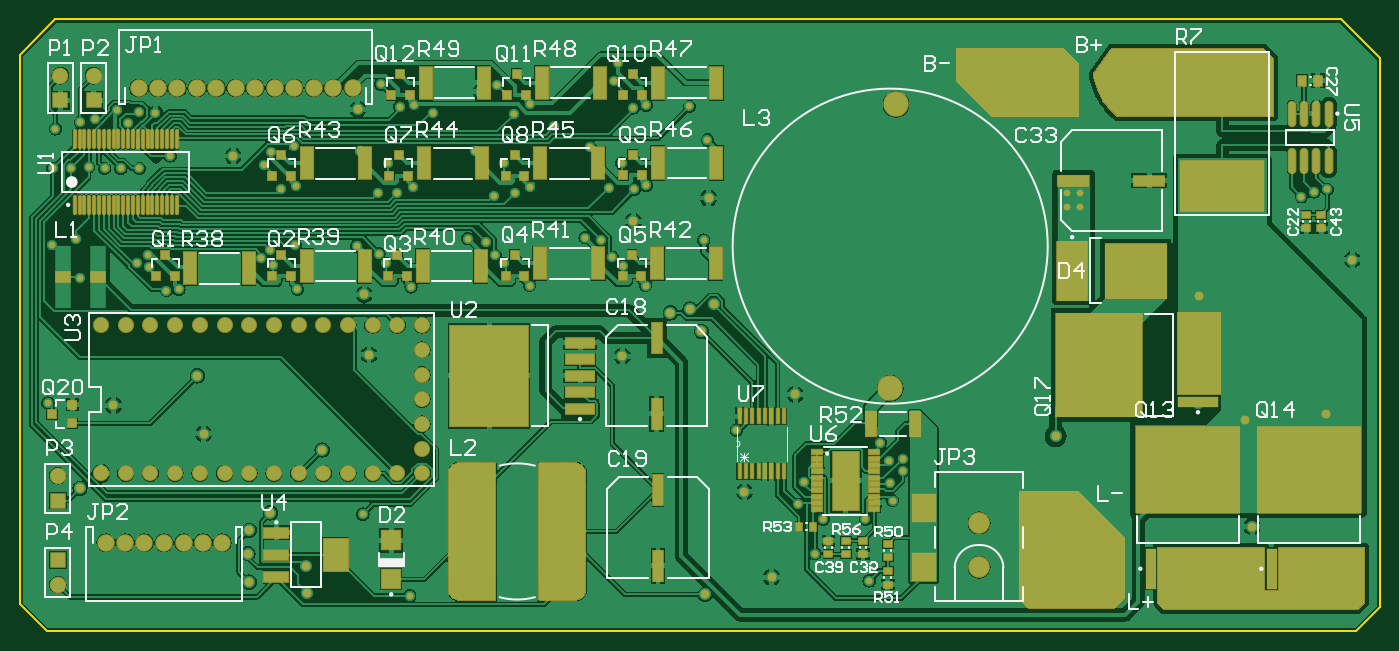
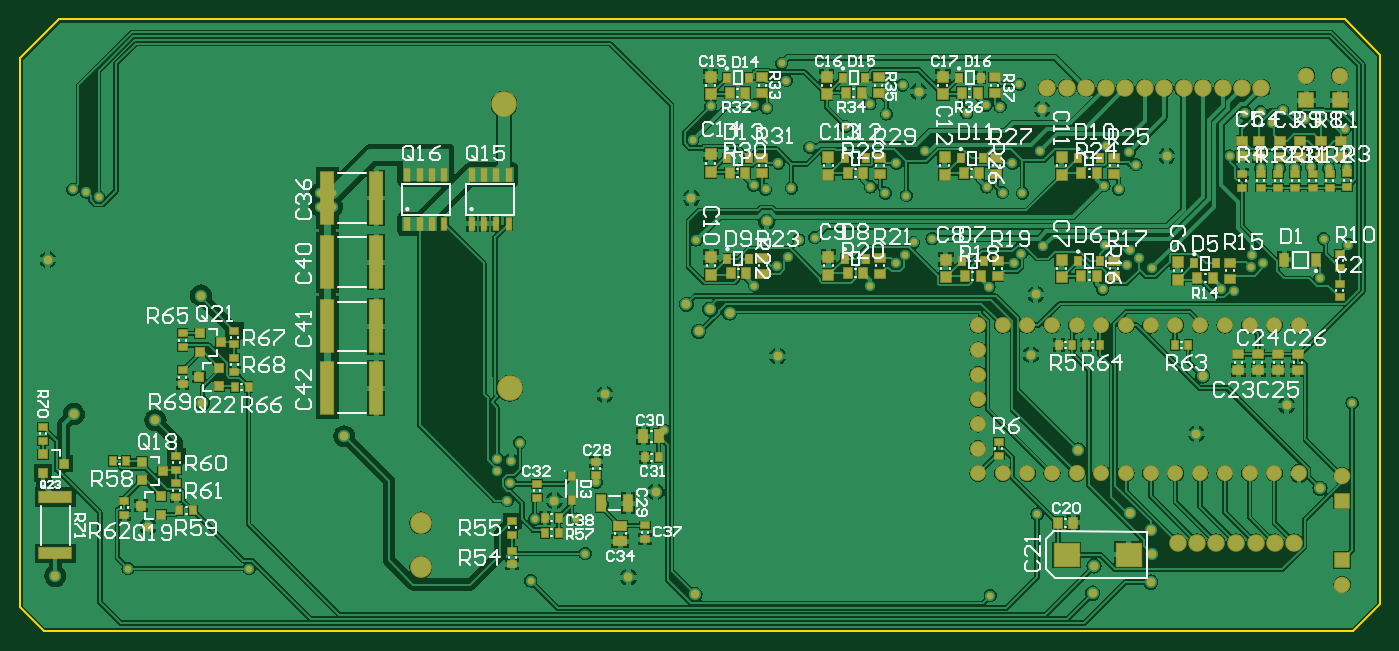
Circuit board: 9 layer files. Board 140.0 x 63.0 mm.
- bottom_copper: BMS.GBL (133707 bytes)
- bottom_silk: BMS.GBO (48926 bytes)
- paste: BMS.GBP (5221 bytes)
- bottom_mask: BMS.GBS (9866 bytes)
- outline: BMS.GKO (282 bytes)
- top_copper: BMS.GTL (113223 bytes)
- top_silk: BMS.GTO (28080 bytes)
- paste: BMS.GTP (7273 bytes)
- top_mask: BMS.GTS (20360 bytes)

=== bottom_copper: BMS.GBL (133707 bytes, source omitted) ===
=== bottom_silk: BMS.GBO (48926 bytes, source omitted) ===
=== paste: BMS.GBP ===
G04 Layer_Color=128*
%FSAX24Y24*%
%MOIN*%
G70*
G01*
G75*
%ADD17R,0.0354X0.0394*%
%ADD26R,0.0276X0.0354*%
%ADD27R,0.0354X0.0276*%
%ADD28R,0.0360X0.0320*%
%ADD53R,0.0394X0.0354*%
%ADD54R,0.0248X0.0327*%
%ADD55R,0.0433X0.0433*%
%ADD56R,0.0532X0.0374*%
%ADD57R,0.1024X0.0945*%
%ADD58R,0.0236X0.0315*%
%ADD59R,0.0532X0.2087*%
%ADD60R,0.0374X0.0532*%
%ADD61R,0.0358X0.0480*%
%ADD62R,0.1280X0.0413*%
%ADD63R,0.0374X0.0669*%
%ADD64R,0.0220X0.0470*%
D17*
X026385Y013700D02*
D03*
X027015D02*
D03*
X040288Y031114D02*
D03*
X039658D02*
D03*
X035588D02*
D03*
X034958D02*
D03*
X030888D02*
D03*
X030258D02*
D03*
X021365Y023600D02*
D03*
X020735D02*
D03*
X030765Y023700D02*
D03*
X030135D02*
D03*
X026065D02*
D03*
X025435D02*
D03*
X035515Y023800D02*
D03*
X034885D02*
D03*
X040265D02*
D03*
X039635D02*
D03*
X026065Y027850D02*
D03*
X025435D02*
D03*
X035515D02*
D03*
X034885D02*
D03*
X030815D02*
D03*
X030185D02*
D03*
X040288Y027864D02*
D03*
X039658D02*
D03*
D26*
X064724Y016200D02*
D03*
X065276D02*
D03*
X062576Y014200D02*
D03*
X062024D02*
D03*
X047776Y013900D02*
D03*
X047224D02*
D03*
X047776Y013300D02*
D03*
X047224D02*
D03*
X043174Y016350D02*
D03*
X043726D02*
D03*
X026424Y020900D02*
D03*
X026976D02*
D03*
X025324D02*
D03*
X025876D02*
D03*
X060326Y019200D02*
D03*
X059774D02*
D03*
X021724Y020900D02*
D03*
X022276D02*
D03*
D27*
X029400Y016424D02*
D03*
Y016976D02*
D03*
X045700Y016176D02*
D03*
Y015624D02*
D03*
X048100Y015276D02*
D03*
Y014724D02*
D03*
X043726Y013594D02*
D03*
Y013043D02*
D03*
X062700Y015300D02*
D03*
Y014749D02*
D03*
Y016400D02*
D03*
Y015849D02*
D03*
X064800Y014576D02*
D03*
Y014024D02*
D03*
X049100Y012576D02*
D03*
Y012024D02*
D03*
Y013776D02*
D03*
Y013224D02*
D03*
X062450Y019876D02*
D03*
Y019324D02*
D03*
Y021376D02*
D03*
Y020824D02*
D03*
X060350Y020376D02*
D03*
Y019824D02*
D03*
Y021476D02*
D03*
Y020924D02*
D03*
X015600Y023376D02*
D03*
Y022824D02*
D03*
X016700Y027826D02*
D03*
Y027274D02*
D03*
X016000Y027826D02*
D03*
Y027274D02*
D03*
X015300Y027850D02*
D03*
Y027299D02*
D03*
X017400Y027826D02*
D03*
Y027274D02*
D03*
X018100Y027826D02*
D03*
Y027274D02*
D03*
X018800Y027826D02*
D03*
Y027274D02*
D03*
X019550Y027274D02*
D03*
Y027826D02*
D03*
X068100Y017024D02*
D03*
Y017576D02*
D03*
X015600Y024576D02*
D03*
Y024024D02*
D03*
D28*
X064094Y016174D02*
D03*
Y015420D02*
D03*
X063260Y015800D02*
D03*
X063306Y014026D02*
D03*
Y014780D02*
D03*
X064140Y014400D02*
D03*
X060910Y021000D02*
D03*
X061744Y020620D02*
D03*
Y021374D02*
D03*
X060956Y019226D02*
D03*
Y019980D02*
D03*
X061790Y019600D02*
D03*
X068094Y016474D02*
D03*
Y015720D02*
D03*
X067260Y016100D02*
D03*
D53*
X017300Y020515D02*
D03*
Y019885D02*
D03*
X038973Y031099D02*
D03*
Y031729D02*
D03*
X034273Y031099D02*
D03*
Y031729D02*
D03*
X018100Y020515D02*
D03*
Y019885D02*
D03*
X019700Y020515D02*
D03*
Y019885D02*
D03*
X018900Y020515D02*
D03*
Y019885D02*
D03*
X018850Y029165D02*
D03*
Y028535D02*
D03*
X019550Y029165D02*
D03*
Y028535D02*
D03*
X015550Y029150D02*
D03*
Y028520D02*
D03*
X018000Y029150D02*
D03*
Y028520D02*
D03*
X017200Y029150D02*
D03*
Y028520D02*
D03*
X016350Y029150D02*
D03*
Y028520D02*
D03*
X020050Y023585D02*
D03*
Y024215D02*
D03*
X024750Y023685D02*
D03*
Y024315D02*
D03*
X029450Y023685D02*
D03*
Y024315D02*
D03*
X034200Y023785D02*
D03*
Y024415D02*
D03*
X038950Y023785D02*
D03*
Y024415D02*
D03*
X024750Y027835D02*
D03*
Y028465D02*
D03*
X029500Y027835D02*
D03*
Y028465D02*
D03*
X034200Y027835D02*
D03*
Y028465D02*
D03*
X038973Y027849D02*
D03*
Y028479D02*
D03*
X029573Y031099D02*
D03*
Y031729D02*
D03*
D54*
X040412Y031714D02*
D03*
X039534D02*
D03*
X035712D02*
D03*
X034834D02*
D03*
X031012D02*
D03*
X030134D02*
D03*
X026189Y024300D02*
D03*
X025311D02*
D03*
X021489Y024200D02*
D03*
X020611D02*
D03*
X030889Y024300D02*
D03*
X030011D02*
D03*
X035639Y024400D02*
D03*
X034761D02*
D03*
X040389D02*
D03*
X039511D02*
D03*
X026189Y028450D02*
D03*
X025311D02*
D03*
X030939D02*
D03*
X030061D02*
D03*
X035639D02*
D03*
X034761D02*
D03*
X040412Y028464D02*
D03*
X039534D02*
D03*
D55*
X041073Y031060D02*
D03*
Y031769D02*
D03*
X036373Y031060D02*
D03*
Y031769D02*
D03*
X031673Y031060D02*
D03*
Y031769D02*
D03*
X022150Y023546D02*
D03*
Y024254D02*
D03*
X026850Y023646D02*
D03*
Y024354D02*
D03*
X031550Y023646D02*
D03*
Y024354D02*
D03*
X036300Y023746D02*
D03*
Y024454D02*
D03*
X041050Y023746D02*
D03*
Y024454D02*
D03*
X026850Y027796D02*
D03*
Y028504D02*
D03*
X036300Y027796D02*
D03*
Y028504D02*
D03*
X031600Y027796D02*
D03*
Y028504D02*
D03*
X041073Y027910D02*
D03*
Y028619D02*
D03*
D56*
X044726Y013584D02*
D03*
Y012954D02*
D03*
D57*
X026661Y012403D02*
D03*
X024141D02*
D03*
D58*
X046700Y014608D02*
D03*
Y015592D02*
D03*
D59*
X056594Y026850D02*
D03*
X054606D02*
D03*
X056594Y024250D02*
D03*
X054606D02*
D03*
X056594Y021650D02*
D03*
X054606D02*
D03*
X056594Y019150D02*
D03*
X054606D02*
D03*
D60*
X043161Y017200D02*
D03*
X043791D02*
D03*
D61*
X016556Y024350D02*
D03*
X017844D02*
D03*
D62*
X067600Y012458D02*
D03*
Y014742D02*
D03*
D63*
X044399Y014500D02*
D03*
X045501D02*
D03*
D64*
X050750Y025805D02*
D03*
X050250D02*
D03*
X049750D02*
D03*
X049250D02*
D03*
X050750Y027795D02*
D03*
X050250D02*
D03*
X049750D02*
D03*
X049250D02*
D03*
X053350Y025805D02*
D03*
X052850D02*
D03*
X052350D02*
D03*
X051850D02*
D03*
X053350Y027795D02*
D03*
X052850D02*
D03*
X052350D02*
D03*
X051850D02*
D03*
M02*

=== bottom_mask: BMS.GBS (9866 bytes, source omitted) ===
=== outline: BMS.GKO ===
G04 Layer_Color=16711935*
%FSAX24Y24*%
%MOIN*%
G70*
G01*
G75*
%ADD71C,0.0079*%
D71*
X013950Y010400D02*
X015050Y009300D01*
X013950Y010400D02*
Y032650D01*
X015400Y034100D01*
X067450D01*
X069050Y032500D01*
Y010300D02*
Y032500D01*
X015050Y009300D02*
X068050D01*
X069050Y010300D01*
M02*

=== top_copper: BMS.GTL (113223 bytes, source omitted) ===
=== top_silk: BMS.GTO (28080 bytes, source omitted) ===
=== paste: BMS.GTP (7273 bytes, source omitted) ===
=== top_mask: BMS.GTS (20360 bytes, source omitted) ===
